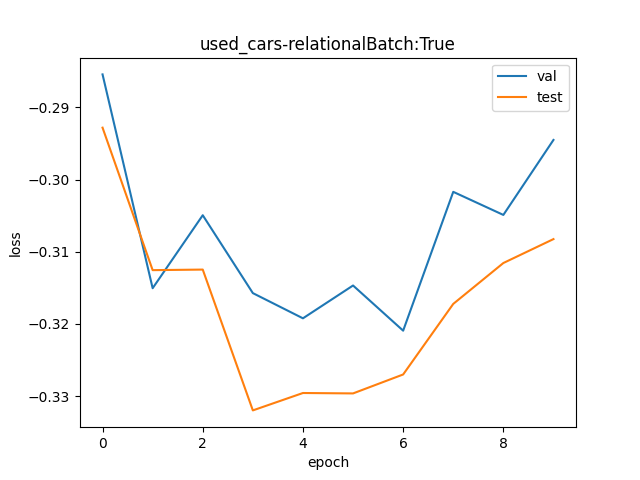

The file beside this chart, header and first rows:
val, test
0.7517, 0.7462
0.7297, 0.7316
0.7372, 0.7316
0.7293, 0.7175
0.7267, 0.7192
0.73, 0.7192
0.7255, 0.7211
0.7396, 0.7282
0.7372, 0.7323
0.7449, 0.7347
